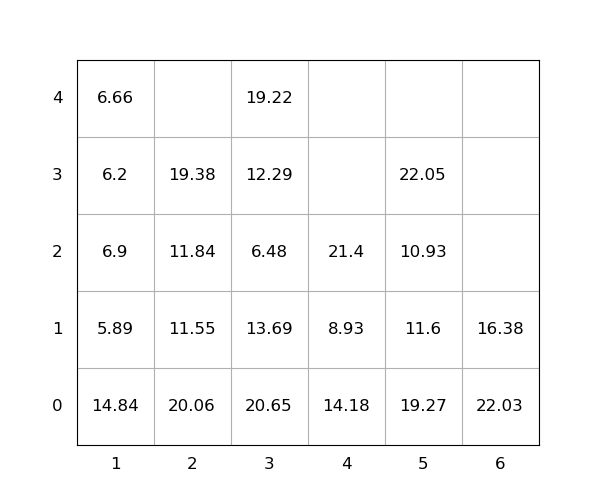

Source data for this figure (header and first rows):
idx, loc_x, loc_y, loc_z, weight, group, score, seq, reloc, size(ft)
1, 3, 0, 0, 20.65, 0, 20.65, 0, 1.0, 20
2, 6, 0, 0, 22.03, 0, 22.03, 0, 1.0, 20
3, 2, 0, 0, 20.06, 0, 20.06, 0, 1.0, 20
4, 1, 0, 0, 14.84, 0, 14.84, 0, 1, 20
5, 5, 0, 0, 19.27, 0, 19.27, 0, 1.0, 20
6, 5, 0, 1, 11.6, 0, 11.6, 0, 1.0, 20
7, 3, 0, 1, 13.69, 0, 13.69, 0, 1.0, 20
8, 3, 0, 2, 6.48, 0, 6.48, 0, 1.0, 20
9, 5, 0, 2, 10.93, 0, 10.93, 0, 1.0, 20
10, 3, 0, 3, 12.29, 0, 12.29, 0, 1.0, 20
11, 3, 0, 4, 19.22, 0, 19.22, 1, 1.0, 20
12, 2, 0, 1, 11.55, 0, 11.55, 2, 1.0, 20
13, 1, 0, 1, 5.89, 0, 5.89, 3, 1, 20
14, 1, 0, 2, 6.9, 0, 6.9, 4, 1.0, 20
15, 6, 0, 1, 16.38, 0, 16.38, 5, 1.0, 20
16, 1, 0, 3, 6.2, 0, 6.2, 6, 1.0, 20
17, 4, 0, 0, 14.18, 0, 14.18, 7, 1.0, 20
18, 5, 0, 3, 22.05, 0, 22.05, 8, 1.0, 20
19, 2, 0, 2, 11.84, 0, 11.84, 9, 1.0, 20
20, 1, 0, 4, 6.66, 0, 6.66, 10, 1.0, 20
21, 2, 0, 3, 19.38, 0, 19.38, 11, 1.0, 20
22, 4, 0, 1, 8.93, 0, 8.93, 12, 1.0, 20
23, 4, 0, 2, 21.4, 0, 21.4, 13, 1.0, 20
